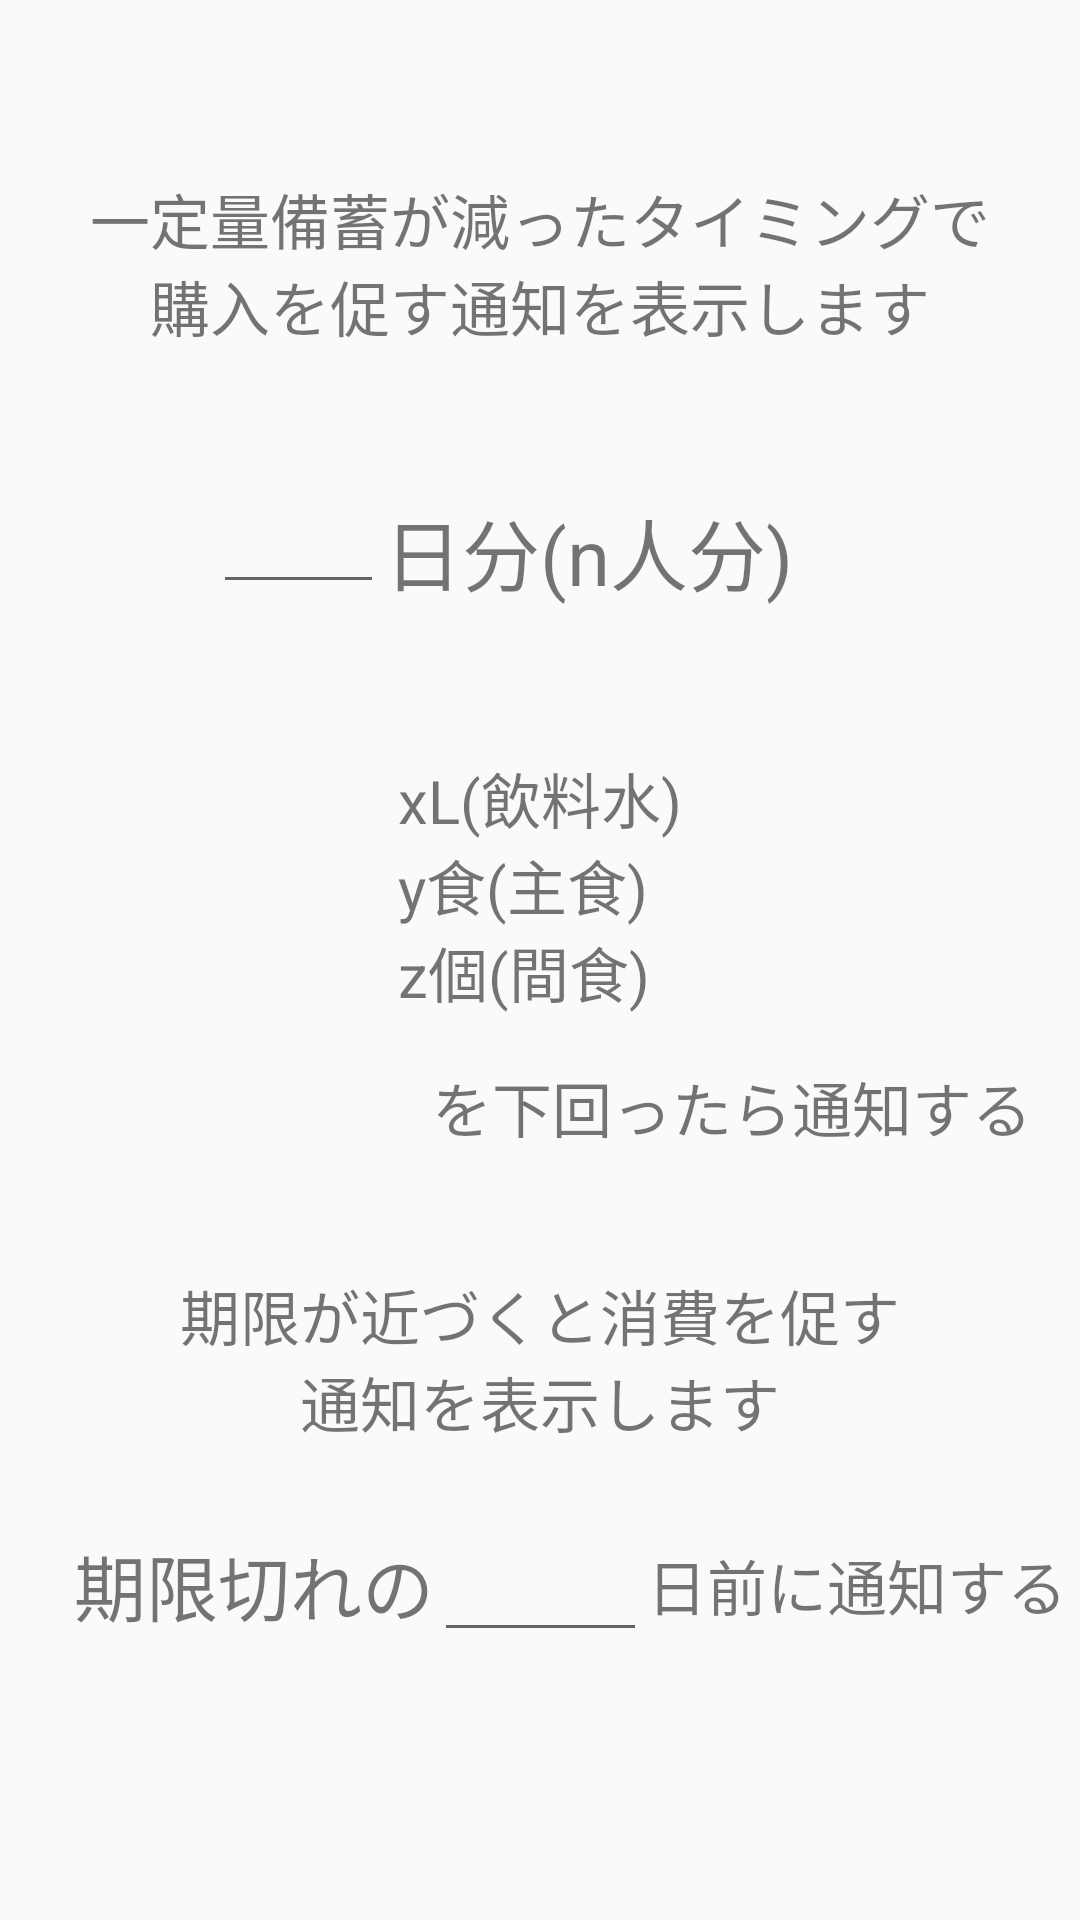

The Android layout XML behind this screen, and the referenced resources:
<!-- AndroidManifest.xml: application theme Theme.AppCompat.Light.NoActionBar -->
<!-- res/layout/fragment_notification.xml -->
<?xml version="1.0" encoding="utf-8"?>
<FrameLayout xmlns:android="http://schemas.android.com/apk/res/android"
    xmlns:app="http://schemas.android.com/apk/res-auto"
    xmlns:tools="http://schemas.android.com/tools"
    android:layout_width="match_parent"
    android:layout_height="match_parent"
    tools:context=".NotificationFragment">

    <androidx.constraintlayout.widget.ConstraintLayout
        android:layout_width="match_parent"
        android:layout_height="match_parent">

        <TextView
            android:id="@+id/notificationDescription"
            android:layout_width="wrap_content"
            android:layout_height="wrap_content"
            android:gravity="center"
            android:text="@string/notificationDescription"
            android:textSize="20dp"
            app:layout_constraintBottom_toBottomOf="parent"
            app:layout_constraintEnd_toEndOf="parent"
            app:layout_constraintStart_toStartOf="parent"
            app:layout_constraintTop_toTopOf="parent"
            app:layout_constraintVertical_bias="0.1" />

        <EditText
            android:id="@+id/savingDays"
            android:layout_width="57dp"
            android:layout_height="35dp"
            android:layout_marginTop="50dp"
            android:ems="10"
            android:inputType="numberDecimal"
            app:layout_constraintEnd_toStartOf="@+id/surviveDate"
            app:layout_constraintTop_toBottomOf="@+id/notificationDescription" />

        <TextView
            android:id="@+id/surviveDate"
            android:layout_width="wrap_content"
            android:layout_height="wrap_content"
            android:layout_marginStart="32dp"
            android:gravity="center"
            android:text="@string/surviveDate"
            android:textSize="26sp"
            app:layout_constraintBottom_toBottomOf="@+id/savingDays"
            app:layout_constraintEnd_toEndOf="parent"
            app:layout_constraintStart_toStartOf="parent"
            app:layout_constraintTop_toTopOf="@+id/savingDays" />

        <TextView
            android:id="@+id/indicationStockQuantity"
            android:layout_width="wrap_content"
            android:layout_height="wrap_content"
            android:layout_marginTop="50dp"
            android:text="@string/indicationStockQuantity"
            android:textSize="20sp"
            app:layout_constraintEnd_toEndOf="parent"
            app:layout_constraintStart_toStartOf="parent"
            app:layout_constraintTop_toBottomOf="@+id/savingDays" />

        <TextView
            android:id="@+id/notificationTiming"
            android:layout_width="wrap_content"
            android:layout_height="wrap_content"
            android:layout_marginStart="128dp"
            android:layout_marginTop="16dp"
            android:gravity="center"
            android:text="@string/notificationTiming"
            android:textSize="20sp"
            app:layout_constraintEnd_toEndOf="parent"
            app:layout_constraintStart_toStartOf="parent"
            app:layout_constraintTop_toBottomOf="@+id/indicationStockQuantity" />

        <TextView
            android:id="@+id/deadlineNotificationDescription"
            android:layout_width="wrap_content"
            android:layout_height="wrap_content"
            android:layout_marginTop="40dp"
            android:gravity="center"
            android:text="@string/deadlineNotificationDescription"
            android:textSize="20sp"
            app:layout_constraintEnd_toEndOf="parent"
            app:layout_constraintStart_toStartOf="parent"
            app:layout_constraintTop_toBottomOf="@+id/notificationTiming" />

        <TextView
            android:id="@+id/notificationDateOne"
            android:layout_width="wrap_content"
            android:layout_height="wrap_content"
            android:gravity="center"
            android:textSize="24sp"
            app:layout_constraintBottom_toBottomOf="@+id/notificationDate"
            app:layout_constraintEnd_toStartOf="@+id/notificationDate"
            app:layout_constraintTop_toTopOf="@+id/notificationDate"
            android:text="@string/notificationDateOne" />

        <TextView
            android:id="@+id/notificationDateTwo"
            android:layout_width="wrap_content"
            android:layout_height="wrap_content"
            android:gravity="center"
            android:text="@string/notificationDateTwo"
            android:textSize="20sp"
            app:layout_constraintBottom_toBottomOf="@+id/notificationDate"
            app:layout_constraintStart_toEndOf="@+id/notificationDate"
            app:layout_constraintTop_toTopOf="@+id/notificationDate" />

        <EditText
            android:id="@+id/notificationDate"
            android:layout_width="71dp"
            android:layout_height="45dp"
            android:layout_marginTop="24dp"
            android:layout_marginBottom="24dp"
            android:ems="10"
            android:inputType="numberDecimal"
            app:layout_constraintEnd_toEndOf="parent"
            app:layout_constraintStart_toStartOf="parent"
            app:layout_constraintTop_toBottomOf="@+id/deadlineNotificationDescription" />

    </androidx.constraintlayout.widget.ConstraintLayout>

</FrameLayout>
<!-- resources referenced by this layout -->
<resources>
  <string name="deadlineNotificationDescription">期限が近づくと消費を促す\n通知を表示します</string>
  <string name="indicationStockQuantity">xL(飲料水)\ny食(主食)\nz個(間食)</string>
  <string name="notificationDateOne">期限切れの</string>
  <string name="notificationDateTwo">日前に通知する</string>
  <string name="notificationDescription">一定量備蓄が減ったタイミングで\n購入を促す通知を表示します</string>
  <string name="notificationTiming">を下回ったら通知する</string>
  <string name="surviveDate">日分(n人分) </string>
</resources>
